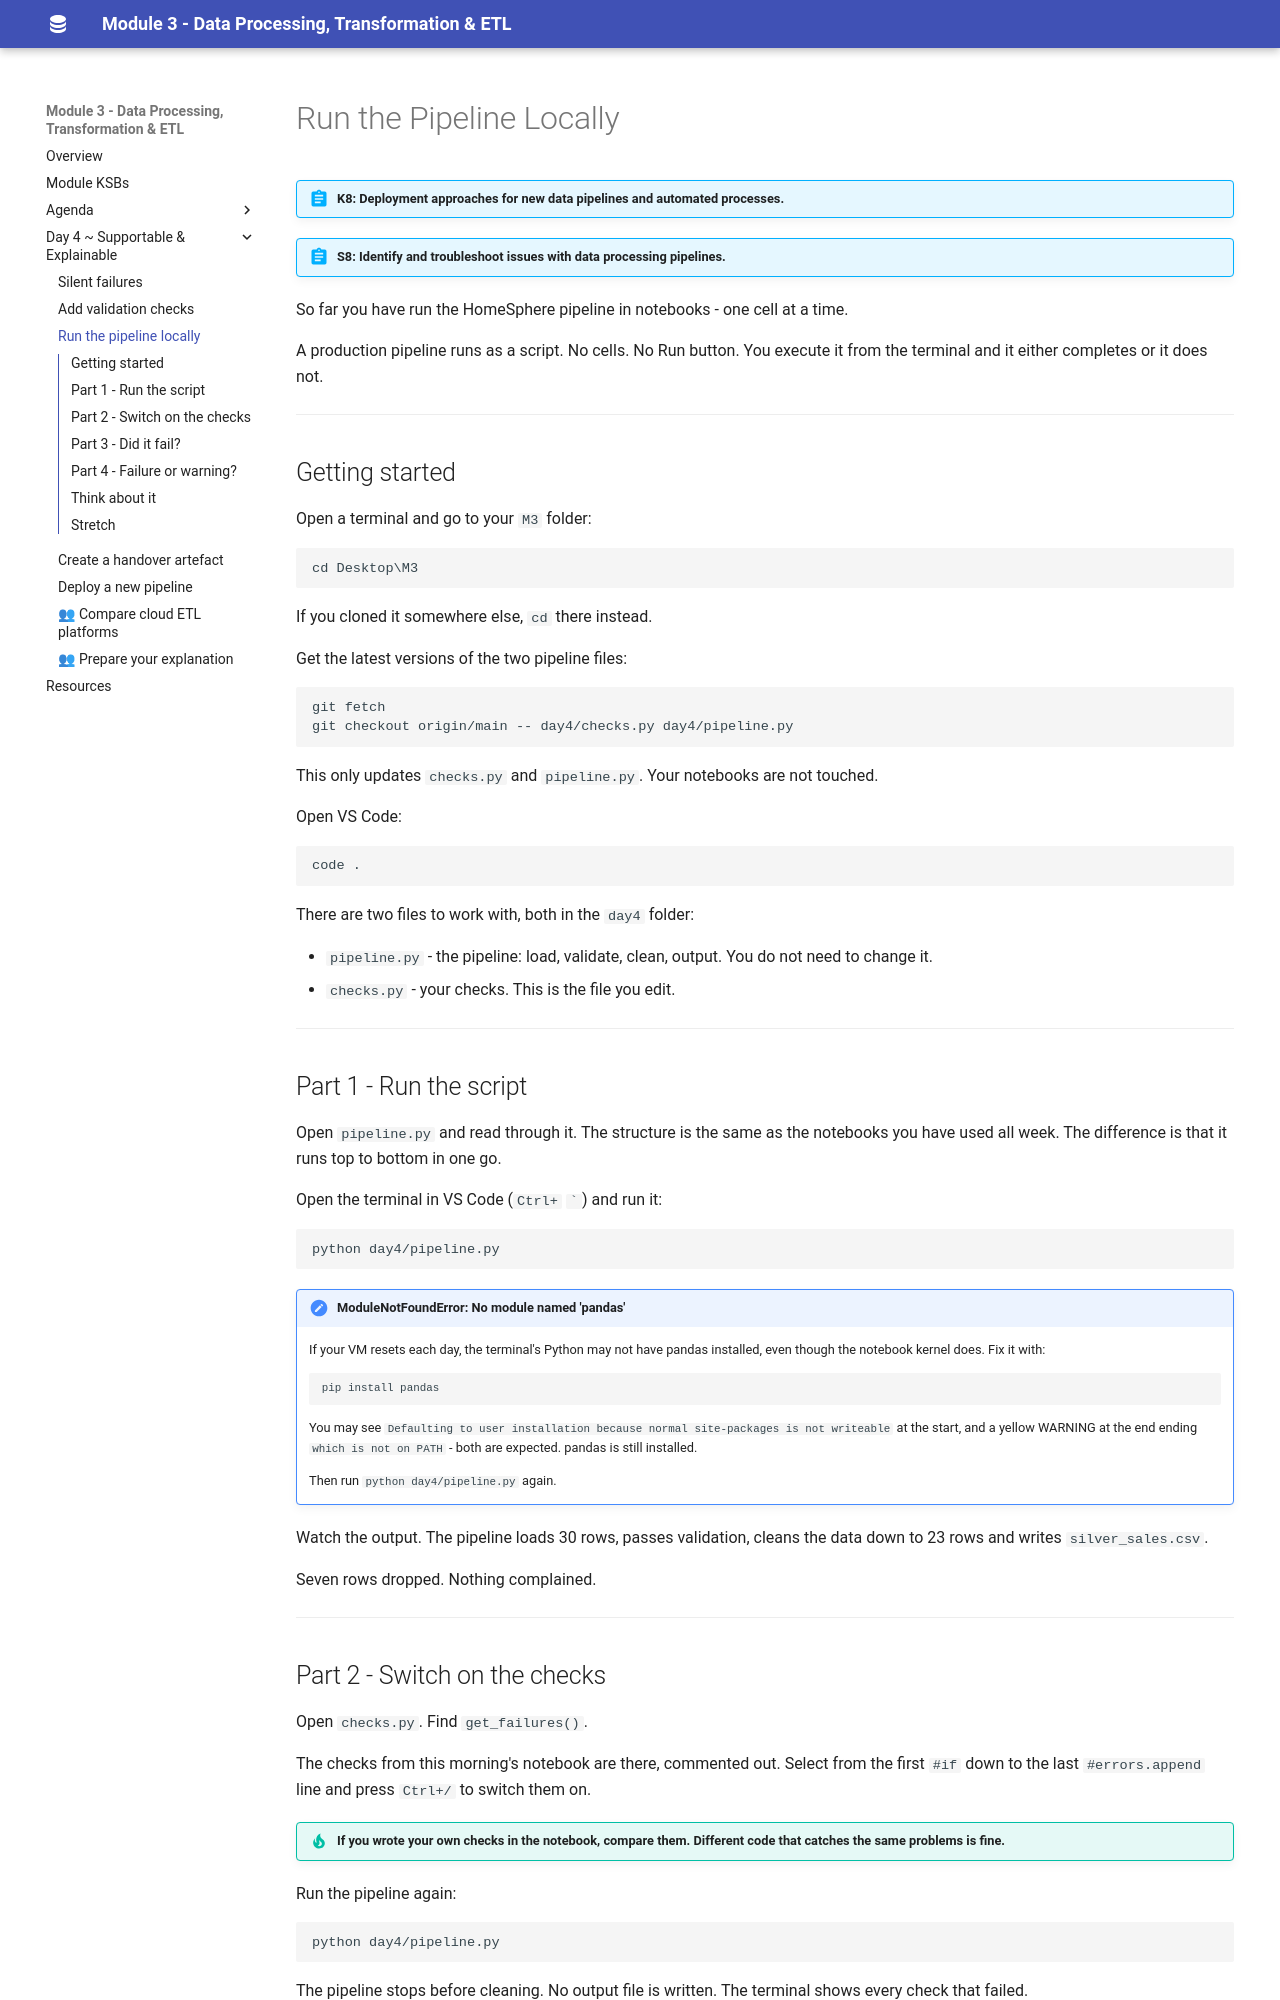

repository: qaalabs/DE5M3 · page: day4/pipeline-local/index.html · generator: mkdocs

# Run the Pipeline Locally

!!! abstract "K8: Deployment approaches for new data pipelines and automated processes."

!!! abstract "S8: Identify and troubleshoot issues with data processing pipelines."

So far you have run the HomeSphere pipeline in notebooks - one cell at a time.

A production pipeline runs as a script. No cells. No Run button. You execute it from the terminal and it either completes or it does not.

---

## Getting started

Open VS Code in your `M3\day4` folder. There are two files to work with:

- `pipeline.py` - the pipeline: load, validate, clean, output. You do not need to change it.
- `checks.py` - your checks. This is the file you edit.

---

## Part 1 - Run the script

Open `pipeline.py` and read through it. The structure is the same as the notebooks you have used all week. The difference is that it runs top to bottom in one go.

Open the terminal in VS Code (`Ctrl+` `` ` ``) and run it:

```
python pipeline.py
```

!!! note "ModuleNotFoundError: No module named 'pandas'"
    If your VM resets each day, the terminal's Python may not have pandas installed, even though the notebook kernel does. Fix it with:

    ```
    pip install pandas
    ```

    You may see `Defaulting to user installation because normal site-packages is not writeable` at the start, and a yellow WARNING at the end ending `which is not on PATH` - both are expected. pandas is still installed.

    Then run `python pipeline.py` again.

Watch the output. The pipeline loads 30 rows, passes validation, cleans the data down to 23 rows and writes `silver_sales.csv`.

Seven rows dropped. Nothing complained.

---

## Part 2 - Switch on the checks

Open `checks.py`. Find `get_failures()`.

The checks from this morning's notebook are there, commented out. Select from the first `#if` down to the last `#errors.append` line and press `Ctrl+/` to switch them on.

!!! tip "If you wrote your own checks in the notebook, compare them. Different code that catches the same problems is fine."

Run the pipeline again:

```
python pipeline.py
```

The pipeline stops before cleaning. No output file is written. The terminal shows every check that failed.

---
